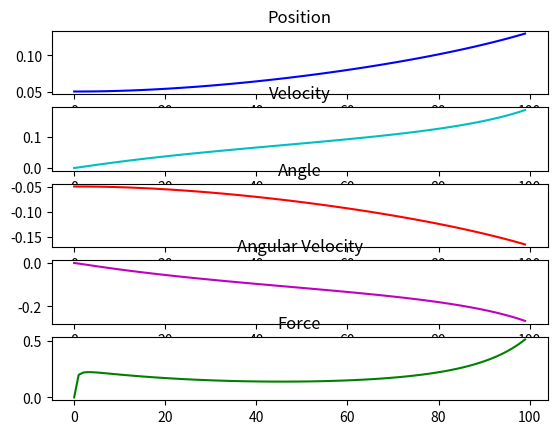
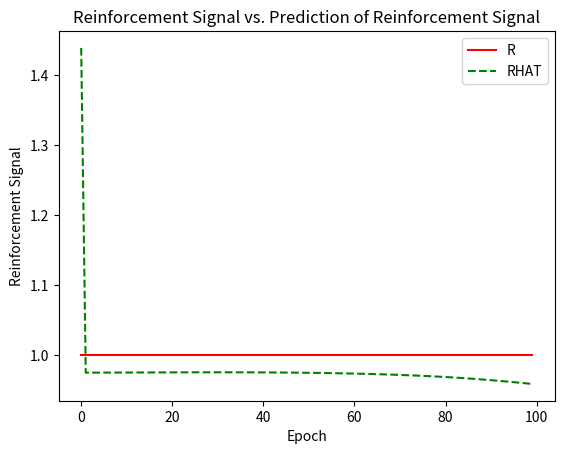

Python code for these plots, in order:
import random
from math import pi, cos, sin, tanh
import matplotlib.pyplot as plt
import numpy as np
import time

# Sigmoid function
def sig(value):
    a = np.exp(-value)
    return 1.0/ (1.0 + a)

# Constants
Alpha = 0.5
Beta = 0.5
Delta = 0.5
Gamma = 0.95
Lambda = 0.8
dt = 1E-2   # State variables' step size

M = 1   # Cart mass
m = 0.1     # Pole mass
m1 = 1.1    # Total mass
l = 0.5     # Pole length
g = -9.8    # Gravitational acceleration
mi_c = 0.0005   # Coefficient of friction between car and surface
mi_p = 0.000002 # Coefficient of friction between car and pole

# Initial conditions
x = 0.05   # Initial position
x_dot = 0   # Initial velocity
theta = -0.05    # Initial angle
theta_dot = 0   # Initial angular velocity
F = 0   # Initial force
sens = 10   # Force sensitivity (F = y*sens)

state = np.array([[0, x, x_dot, theta, theta_dot, F]]) # Initial state variables

# Initial weights
w = np.reshape(np.array([random.uniform(0.01, 0.1), random.uniform(0.01, 0.1),
 random.uniform(0.01, 0.1), random.uniform(0.01, 0.1)]), (4,1))       # ASE
v = np.reshape(np.array([random.uniform(0.01, 0.1), random.uniform(0.01, 0.1),
 random.uniform(0.01, 0.1), random.uniform(0.01, 0.1)]), (4,1))       # ACE
e_t = np.reshape(np.array([random.uniform(0.01, 0.1), random.uniform(0.01, 0.1),
 random.uniform(0.01, 0.1), random.uniform(0.01, 0.1)]), (4,1))    # Eligibility

xhat_t = np.reshape(np.array([random.uniform(0.01, 0.1),
  random.uniform(0.01, 0.1), random.uniform(0.01, 0.1),
  random.uniform(0.01, 0.1)]), (4,1))  # Initial condition for xhat(t)

n_t = random.uniform(0, 0.05)        # Noise signal
p_t_old = random.uniform(0, 0.05)    # Initial condition for p(t-1)

# Main loop
t = 0   # Step counter
t_step = 100    # Desired total step number
tri_no = 1  # Desired trial number
r_tp = 1    # Reward signal value
r_tn = -1   # Penalty signal value
p_rf = 0    # Total reward value for single trial
res = 0     # Total resets for single trial

x_list = list()
x_dot_list = list()
theta_list = list()
theta_dot_list = list()    # Lists to hold values for plotting
f_list = list()
t_vec = list()
rhat_t_list = list()
r_t_list = list()

for trial in range(tri_no):
    print('\n                           -----Trial '+str(trial+1)+'-----\n')
    t1 = time.time()
    while(t < t_step):

        if((state[0,3] > -12) and (state[0,3] < 12) and (state[0,1] > -2.4) and
        (state[0,1] < 2.4)):    # Reward conditions
            r_t = r_tp
            p_rf += 1

        elif((state[0,3] <= -12) or (state[0,3] >= 12) or
        (state[0,1] <= -2.4) or (state[0,1] >= 2.4)): # Reset conditions
            r_t = r_tn
            res += 1
            state = np.array([[0, x, x_dot, theta, theta_dot, F]])

        f_list.append(state[0,5])

        # Updates of equations
        x_t = np.transpose(state[:,1:5])
        r_t_list.append(r_t)

        # ACE equations
        p_t = sig(np.matmul(np.transpose(v),x_t))
        v = v + Beta*(r_t + Gamma*p_t - p_t_old)*xhat_t
        xhat_t = Lambda*xhat_t + (1-Lambda)*x_t
        rhat_t = r_t + Gamma*p_t - p_t_old
        p_t_old = p_t

        # ASE equations
        y = tanh(np.matmul(np.transpose(w), x_t) + n_t)
        w = w + Alpha*rhat_t*e_t
        e_t = Delta*e_t + (1-Delta)*y*x_t

        # Updates of state variables
        f1 = m*l*(state[0,4]**2)*sin((pi/180)*state[0,3])
        - mi_c*np.sign(state[0,2])
        f2 = g*sin((pi/180)*state[0,3]) + cos((pi/180)*state[0,3])*(-state[0,5]
         - f1)/m1 - mi_p*state[0,4]/m*l

        state[0,1] = state[0,1] + dt*state[0,2]
        state[0,2] = state[0,2] + dt*(state[0,5] + (f1 - m*l*f2*cos((pi/180)
        *state[0,3])))/m1
        state[0,3] = state[0,3] + dt*state[0,4]
        state[0,4] = state[0,4] + dt*f2/(l*(4/3 - m*cos((pi/180)*state[0,3])
        *cos((pi/180)*state[0,3])/m1))
        state[0,5] = y*sens

        x_list.append(state[0,1])
        x_dot_list.append(state[0,2])
        theta_list.append(state[0,3])
        theta_dot_list.append(state[0,4])
        rhat_t_list.append(rhat_t[0,0])
        t_vec.append(t)
        t += 1

        print('   Prediction Error ='+ (str(abs(rhat_t[0,0] - r_t)))
        + "           F =" +str(state[0,5]))

        # # Stopping Conditions
        #
        # if p_rf == 100:
        #     print('\nPole balanced successfully for at
        # least {} steps.format(p_rf))
        #     break
        # elif res == 40:
        #     print('\nPole not balanced.
        # Stopping after {} failures.'.format(res))
        #     break

    print('\n                           -----End of Trial '+str(trial+1)
    + '-----\n')

    t1 = time.time() - t1

    print('Total Resets for Present Trial = ', res)
    print('Total Reward Value for Present Trial = ', p_rf)
    print('\nTrial lasted for' + str(t_step) + ' steps and %0.2f seconds.'%t1 )

    # Initializing weights and state variables for next trial
    w = np.reshape(np.array([random.uniform(0.01, 0.1),
     random.uniform(0.01, 0.1), random.uniform(0.01, 0.1),
      random.uniform(0.01, 0.1)]), (4,1))
    v = np.reshape(np.array([random.uniform(0.01, 0.1),
     random.uniform(0.01, 0.1), random.uniform(0.01, 0.1),
      random.uniform(0.01, 0.1)]), (4,1))
    e_t = np.reshape(np.array([random.uniform(0.01, 0.1),
     random.uniform(0.01, 0.1), random.uniform(0.01, 0.1),
      random.uniform(0.01, 0.1)]), (4,1))
    xhat_t = np.reshape(np.array([random.uniform(0.01, 0.1),
     random.uniform(0.01, 0.1), random.uniform(0.01, 0.1),
      random.uniform(0.01, 0.1)]), (4,1))
    n_t = random.uniform(0, 0.05)
    p_t_old = random.uniform(0, 0.05)

    state = np.array([[0, x, x_dot, theta, theta_dot, F]])

    res=0
    p_rf=0
    t = 0

    # Plots
    fig, (ax1,ax2,ax3,ax4,ax5) = plt.subplots(5)
    ax1.plot(t_vec,x_list, 'b')
    ax2.plot(t_vec,x_dot_list, 'c')
    ax3.plot(t_vec,theta_list, 'r')
    ax4.plot(t_vec,theta_dot_list, 'm')
    ax5.plot(t_vec,f_list, 'g')
    ax1.title.set_text('Position')
    ax2.title.set_text('Velocity')
    ax3.title.set_text('Angle')
    ax4.title.set_text('Angular Velocity')
    ax5.title.set_text('Force')
    plt.show()

    fig, ax = plt.subplots()
    plt.plot(t_vec, r_t_list, '-r', label='R')
    plt.plot(t_vec,rhat_t_list, '--g', label='RHAT')
    plt.ylabel('Reinforcement Signal')
    plt.xlabel('Epoch')
    plt.title('Reinforcement Signal vs. Prediction of Reinforcement Signal')
    leg = ax.legend()
    plt.show()

    x_list.clear()
    x_dot_list.clear()
    theta_list.clear()
    theta_dot_list.clear()         # Deleting list items for next trial
    f_list.clear()
    t_vec.clear()
    rhat_t_list.clear()
    r_t_list.clear()
